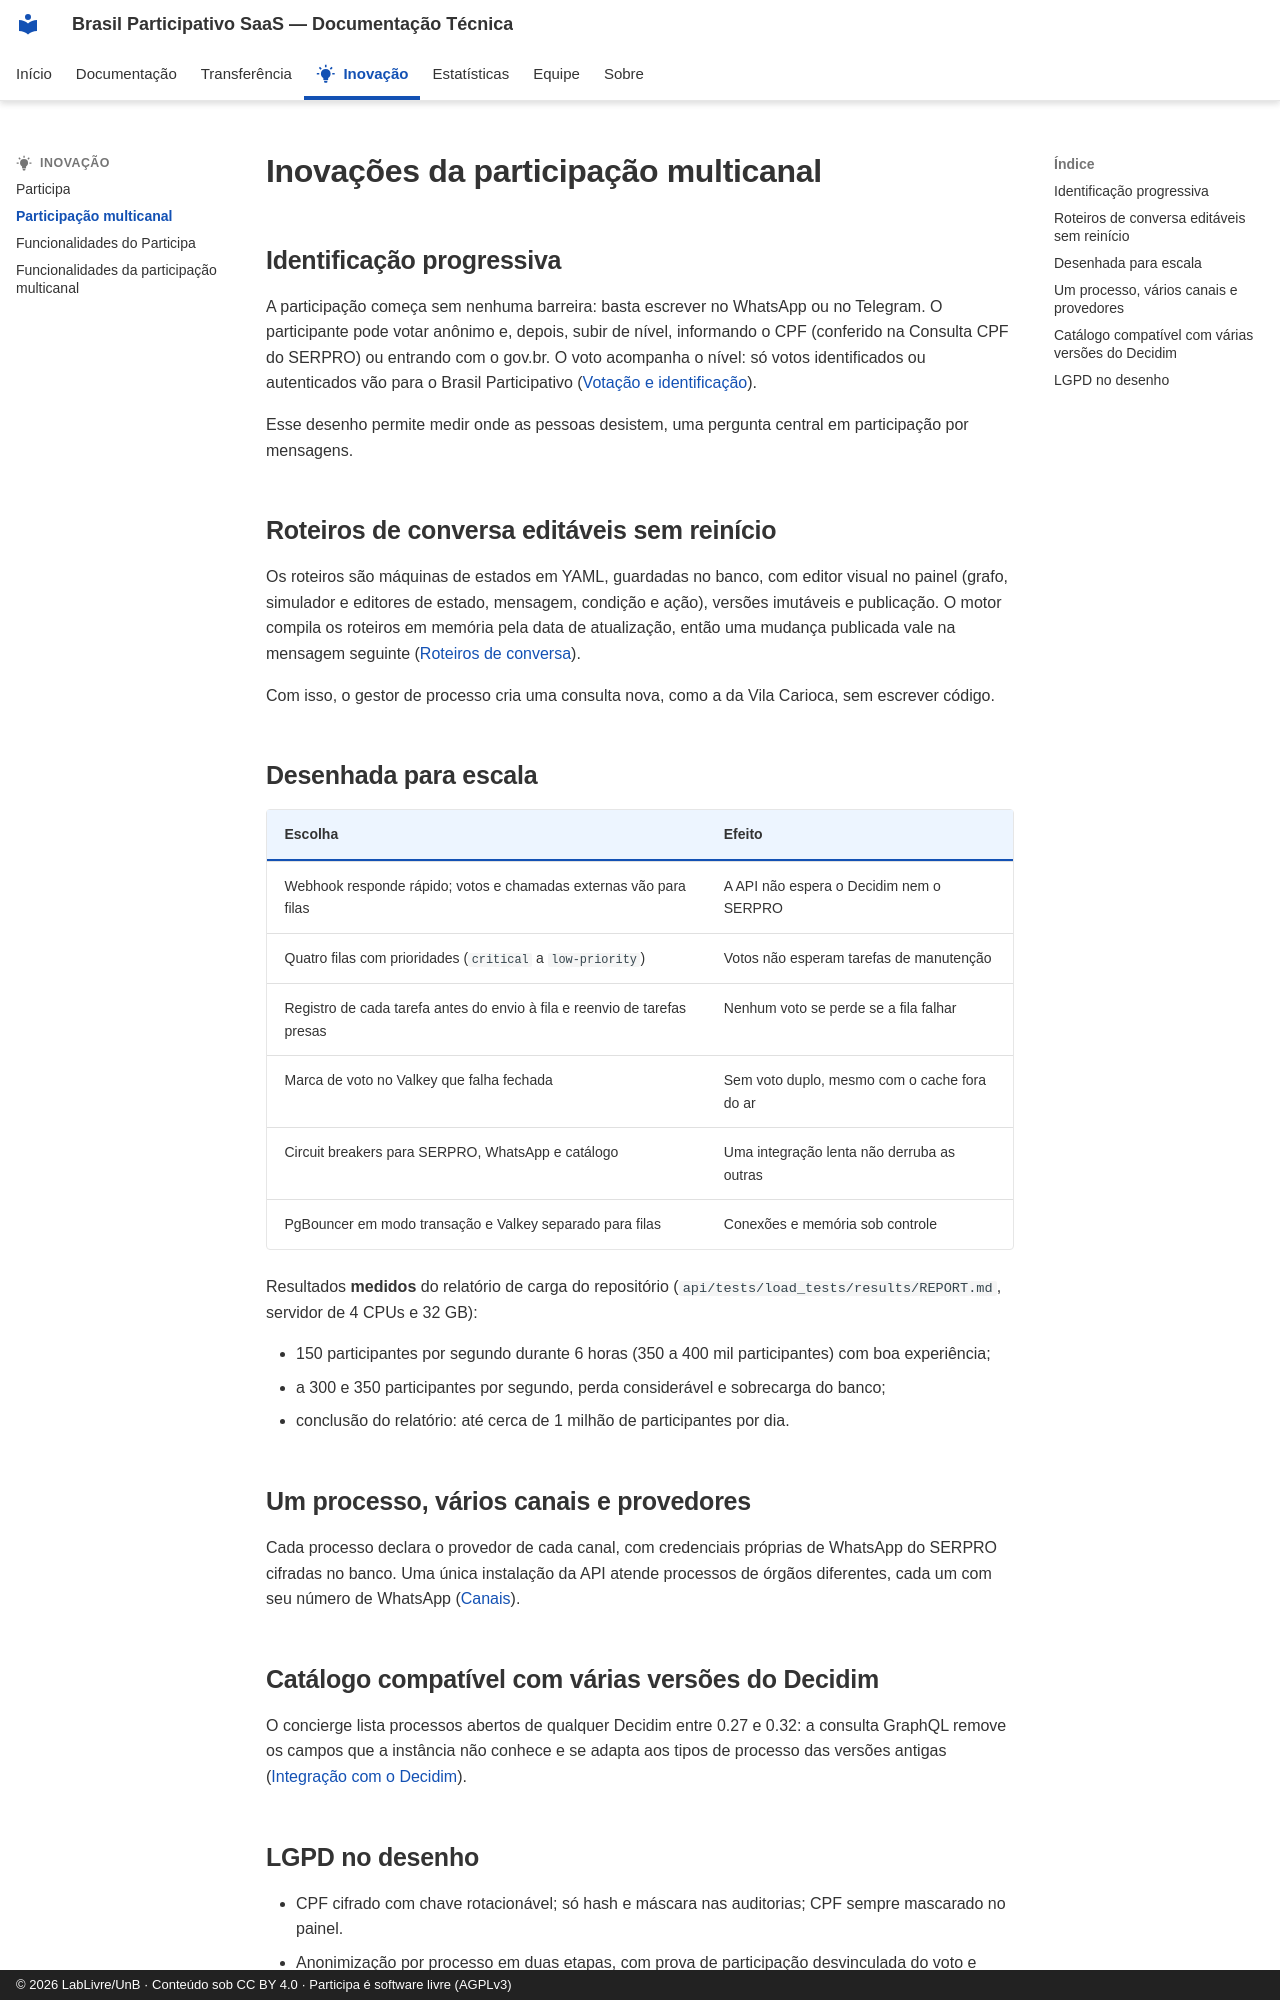

repository: RochaCarla/doc-saas-bp · page: inovacao/multicanal/index.html · generator: mkdocs · copyright: © 2026 LabLivre/UnB · Conteúdo sob CC BY 4.0 · Participa é software livre (AGPLv3)

# Inovações da participação multicanal

## Identificação progressiva

A participação começa sem nenhuma barreira: basta escrever no WhatsApp ou no Telegram. O participante pode votar anônimo e, depois, subir de nível, informando o CPF (conferido na Consulta CPF do SERPRO) ou entrando com o gov.br. O voto acompanha o nível: só votos identificados ou autenticados vão para o Brasil Participativo ([Votação e identificação](../multicanal/votacao.md)).

Esse desenho permite medir onde as pessoas desistem, uma pergunta central em participação por mensagens.

## Roteiros de conversa editáveis sem reinício

Os roteiros são máquinas de estados em YAML, guardadas no banco, com editor visual no painel (grafo, simulador e editores de estado, mensagem, condição e ação), versões imutáveis e publicação. O motor compila os roteiros em memória pela data de atualização, então uma mudança publicada vale na mensagem seguinte ([Roteiros de conversa](../multicanal/roteiros.md)).

Com isso, o gestor de processo cria uma consulta nova, como a da Vila Carioca, sem escrever código.

## Desenhada para escala

| Escolha | Efeito |
|---------|--------|
| Webhook responde rápido; votos e chamadas externas vão para filas | A API não espera o Decidim nem o SERPRO |
| Quatro filas com prioridades (`critical` a `low-priority`) | Votos não esperam tarefas de manutenção |
| Registro de cada tarefa antes do envio à fila e reenvio de tarefas presas | Nenhum voto se perde se a fila falhar |
| Marca de voto no Valkey que falha fechada | Sem voto duplo, mesmo com o cache fora do ar |
| Circuit breakers para SERPRO, WhatsApp e catálogo | Uma integração lenta não derruba as outras |
| PgBouncer em modo transação e Valkey separado para filas | Conexões e memória sob controle |

Resultados **medidos** do relatório de carga do repositório (`api/tests/load_tests/results/REPORT.md`, servidor de 4 CPUs e 32 GB):

- 150 participantes por segundo durante 6 horas (350 a 400 mil participantes) com boa experiência;
- a 300 e 350 participantes por segundo, perda considerável e sobrecarga do banco;
- conclusão do relatório: até cerca de 1 milhão de participantes por dia.

## Um processo, vários canais e provedores

Cada processo declara o provedor de cada canal, com credenciais próprias de WhatsApp do SERPRO cifradas no banco. Uma única instalação da API atende processos de órgãos diferentes, cada um com seu número de WhatsApp ([Canais](../multicanal/canais.md)).

## Catálogo compatível com várias versões do Decidim

O concierge lista processos abertos de qualquer Decidim entre 0.27 e 0.32: a consulta GraphQL remove os campos que a instância não conhece e se adapta aos tipos de processo das versões antigas ([Integração com o Decidim](../multicanal/integracao.md#catalogo-de-processos)).
